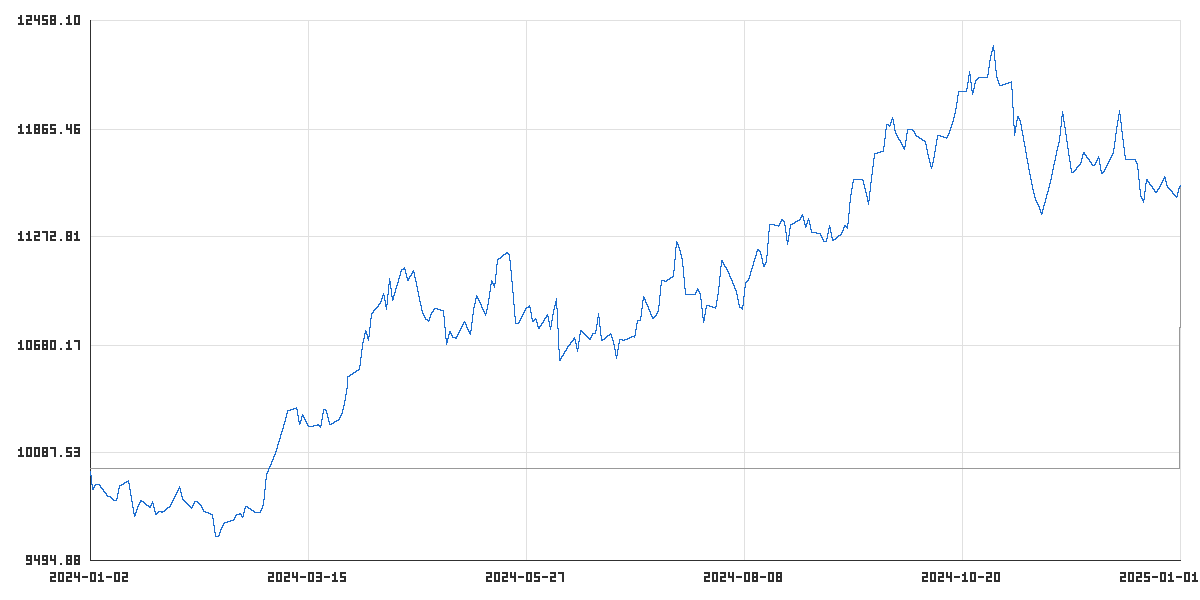

The table this chart was drawn from, first rows:
time_utc, balance, equity
2024-01-02T20:00:00Z, 10000, 9988
2024-01-03T20:00:00Z, 10000, 9889
2024-01-04T20:00:00Z, 10000, 9914
2024-01-05T20:00:00Z, 10000, 9917
2024-01-08T20:00:00Z, 10000, 9850
2024-01-09T20:00:00Z, 10000, 9846
2024-01-10T20:00:00Z, 10000, 9825
2024-01-11T20:00:00Z, 10000, 9829
2024-01-12T20:00:00Z, 10000, 9911
2024-01-15T20:00:00Z, 10000, 9935
2024-01-16T20:00:00Z, 10000, 9834
2024-01-17T20:00:00Z, 10000, 9738
2024-01-18T20:00:00Z, 10000, 9789
2024-01-19T20:00:00Z, 10000, 9825
2024-01-22T20:00:00Z, 10000, 9790
2024-01-23T20:00:00Z, 10000, 9824
2024-01-24T20:00:00Z, 10000, 9751
2024-01-25T20:00:00Z, 10000, 9768
2024-01-26T20:00:00Z, 10000, 9763
2024-01-29T20:00:00Z, 10000, 9801
2024-01-30T20:00:00Z, 10000, 9835
2024-01-31T20:00:00Z, 10000, 9868
2024-02-01T20:00:00Z, 10000, 9903
2024-02-02T20:00:00Z, 10000, 9834
2024-02-05T20:00:00Z, 10000, 9784
2024-02-06T20:00:00Z, 10000, 9822
2024-02-07T20:00:00Z, 10000, 9818
2024-02-08T20:00:00Z, 10000, 9800
2024-02-09T20:00:00Z, 10000, 9768
2024-02-12T20:00:00Z, 10000, 9743
2024-02-13T20:00:00Z, 10000, 9632
2024-02-14T20:00:00Z, 10000, 9630
2024-02-15T20:00:00Z, 10000, 9677
2024-02-16T20:00:00Z, 10000, 9706
2024-02-19T20:00:00Z, 10000, 9725
2024-02-20T20:00:00Z, 10000, 9752
2024-02-21T20:00:00Z, 10000, 9753
2024-02-22T20:00:00Z, 10000, 9736
2024-02-23T20:00:00Z, 10000, 9791
2024-02-26T20:00:00Z, 10000, 9759
2024-02-27T20:00:00Z, 10000, 9759
2024-02-28T20:00:00Z, 10000, 9765
2024-02-29T20:00:00Z, 10000, 9809
2024-03-01T20:00:00Z, 10000, 9970
2024-03-04T20:00:00Z, 10000, 10092
2024-03-05T20:00:00Z, 10000, 10143
2024-03-06T20:00:00Z, 10000, 10201
2024-03-07T20:00:00Z, 10000, 10257
2024-03-08T20:00:00Z, 10000, 10322
2024-03-11T20:00:00Z, 10000, 10339
2024-03-12T20:00:00Z, 10000, 10241
2024-03-13T20:00:00Z, 10000, 10300
2024-03-14T20:00:00Z, 10000, 10258
2024-03-15T20:00:00Z, 10000, 10230
2024-03-18T20:00:00Z, 10000, 10241
2024-03-19T20:00:00Z, 10000, 10230
2024-03-20T20:00:00Z, 10000, 10328
2024-03-21T20:00:00Z, 10000, 10317
2024-03-22T20:00:00Z, 10000, 10245
2024-03-25T20:00:00Z, 10000, 10271
... 201 more rows
